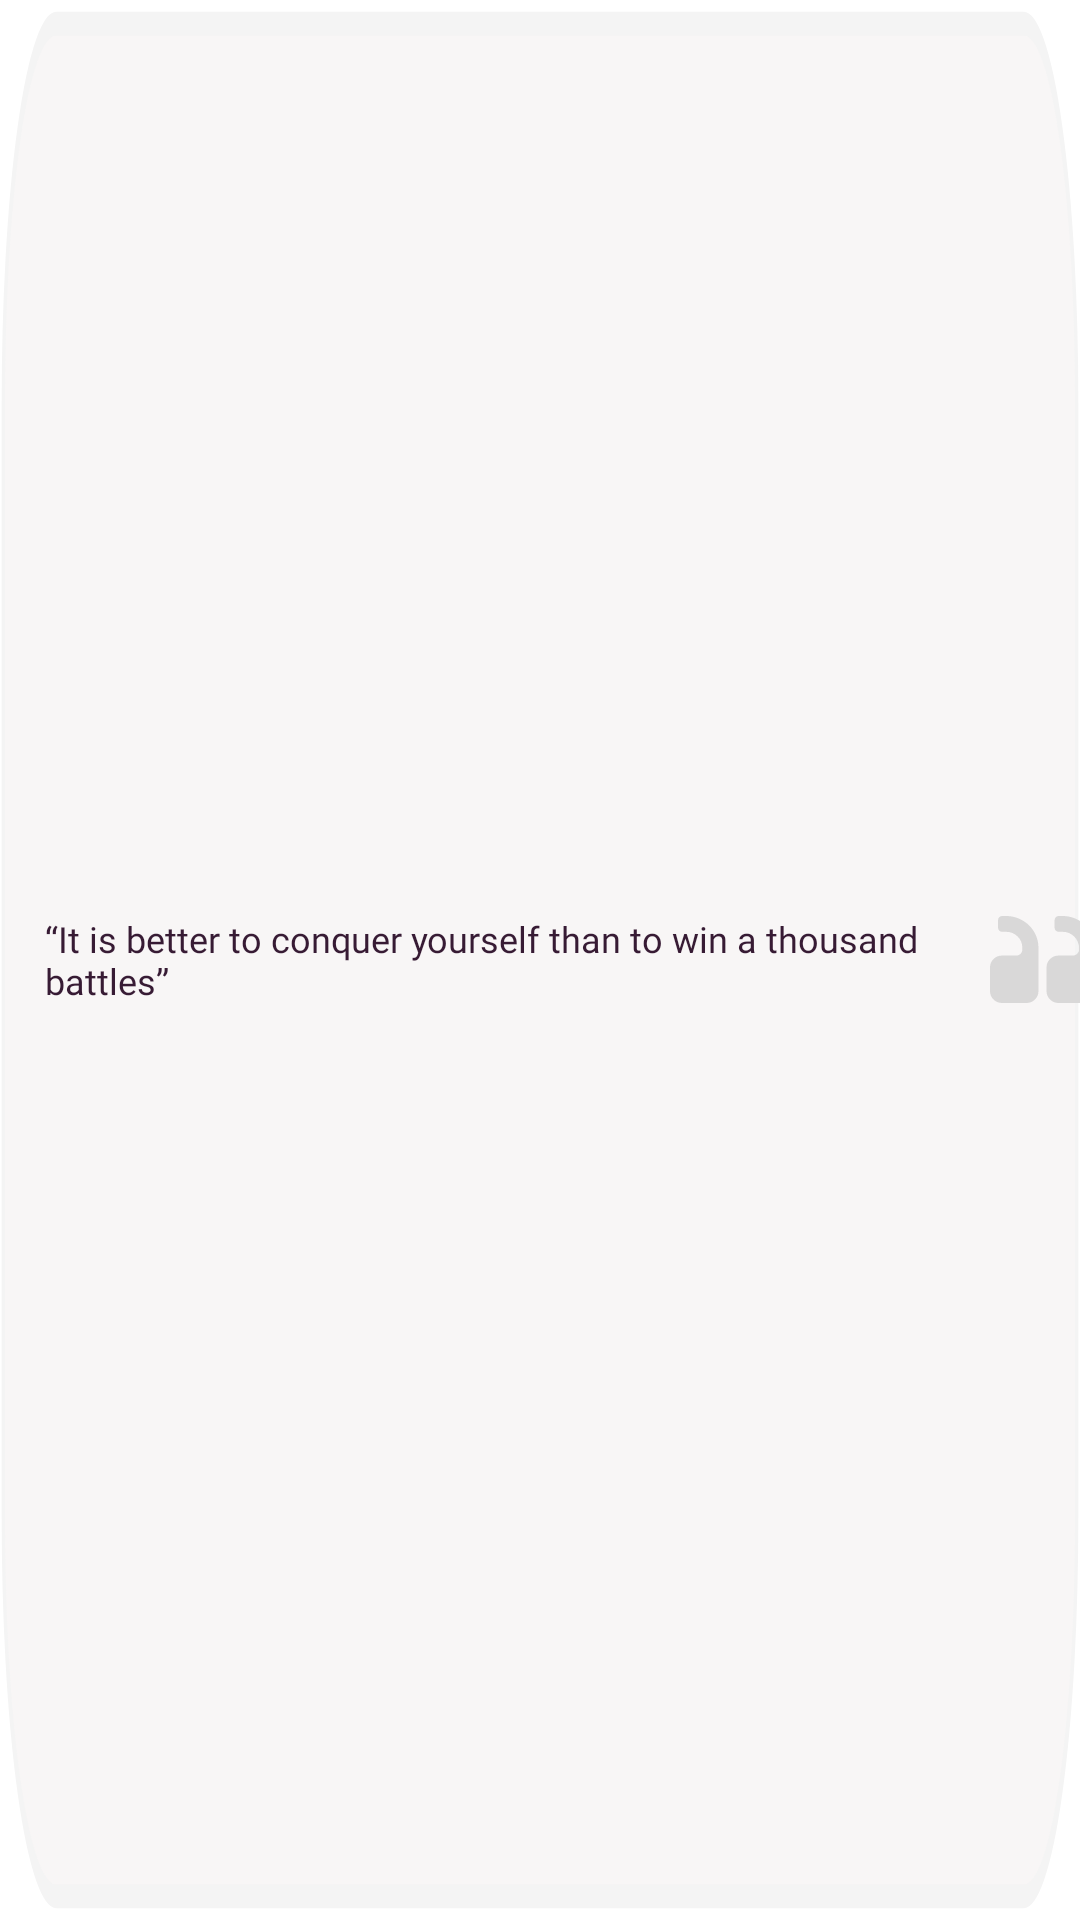

Reconstruct the res/layout file that produces this screen, plus the resources it refers to.
<!-- AndroidManifest.xml: application theme Theme.Horizon -->
<!-- res/layout/quote_box.xml -->
<?xml version="1.0" encoding="utf-8"?>
<androidx.constraintlayout.widget.ConstraintLayout
    android:id="@+id/layout_quote"
    xmlns:android="http://schemas.android.com/apk/res/android"
    android:background="@drawable/quote_rectangle"
    android:layout_width="match_parent"
    android:layout_height="120dp"
    android:layout_margin="6dp">

    <LinearLayout
        android:layout_width="match_parent"
        android:layout_height="match_parent"
        android:gravity="center_vertical"
        android:orientation="horizontal">

        <TextView
            android:id="@+id/element_txt"
            android:layout_margin="15dp"
            android:layout_width="300dp"
            android:layout_height="wrap_content"
            android:fontFamily="@font/ubuntu_regular"
            android:shadowColor="#80000000"
            android:text="“It is better to conquer yourself than to win a thousand battles”"
            android:textColor="#371B34"
            android:textSize="12dp" />
        <ImageView
            android:id="@+id/element_img"
            android:layout_width="35dp"
            android:layout_height="35dp"
            android:src="@drawable/quote"
            android:layout_marginRight="10dp"/>
    </LinearLayout>

</androidx.constraintlayout.widget.ConstraintLayout>
<!-- resources referenced by this layout -->
<resources>
  <!-- drawable quote (drawable) -->
  <vector xmlns:android="http://schemas.android.com/apk/res/android"
      android:width="24dp"
      android:height="20dp"
      android:viewportWidth="24"
      android:viewportHeight="20">
    <group>
      <clip-path
          android:pathData="M24,0l-24,0l-0,20l24,0z"/>
      <path
          android:pathData="M12.923,11.818V17.273C12.923,18.03 13.192,18.674 13.731,19.205C14.269,19.735 14.923,20 15.692,20H21.231C22,20 22.654,19.735 23.192,19.205C23.731,18.674 24,18.03 24,17.273V7.273C24,6.288 23.805,5.348 23.416,4.453C23.026,3.558 22.5,2.784 21.837,2.131C21.173,1.477 20.387,0.959 19.478,0.575C18.57,0.192 17.615,0 16.615,0H15.692C15.442,0 15.226,0.09 15.043,0.27C14.861,0.45 14.769,0.663 14.769,0.909V2.727C14.769,2.973 14.861,3.187 15.043,3.366C15.226,3.546 15.442,3.636 15.692,3.636H16.615C17.635,3.636 18.505,3.991 19.226,4.702C19.947,5.412 20.308,6.269 20.308,7.273V7.727C20.308,8.106 20.173,8.428 19.904,8.693C19.635,8.958 19.308,9.091 18.923,9.091H15.692C14.923,9.091 14.269,9.356 13.731,9.886C13.192,10.417 12.923,11.061 12.923,11.818ZM0,11.818V17.273C0,18.03 0.269,18.674 0.808,19.205C1.346,19.735 2,20 2.769,20H8.308C9.077,20 9.731,19.735 10.269,19.205C10.808,18.674 11.077,18.03 11.077,17.273V7.273C11.077,6.288 10.882,5.348 10.493,4.453C10.103,3.558 9.577,2.784 8.913,2.131C8.25,1.477 7.464,0.959 6.555,0.575C5.647,0.192 4.692,0 3.692,0H2.769C2.519,0 2.303,0.09 2.12,0.27C1.938,0.45 1.846,0.663 1.846,0.909V2.727C1.846,2.973 1.938,3.187 2.12,3.366C2.303,3.546 2.519,3.636 2.769,3.636H3.692C4.712,3.636 5.582,3.991 6.303,4.702C7.024,5.412 7.385,6.269 7.385,7.273V7.727C7.385,8.106 7.25,8.428 6.981,8.693C6.712,8.958 6.385,9.091 6,9.091H2.769C2,9.091 1.346,9.356 0.808,9.886C0.269,10.417 0,11.061 0,11.818Z"
          android:fillColor="#D9D8D8"/>
    </group>
  </vector>
  <!-- drawable quote_rectangle (drawable) -->
  <vector xmlns:android="http://schemas.android.com/apk/res/android"
      android:width="326dp"
      android:height="81dp"
      android:viewportWidth="326"
      android:viewportHeight="81">
    <path
        android:strokeWidth="1"
        android:pathData="M17,1L309,1A16,16 0,0 1,325 17L325,64A16,16 0,0 1,309 80L17,80A16,16 0,0 1,1 64L1,17A16,16 0,0 1,17 1z"
        android:fillColor="#F8F6F6"
        android:strokeColor="#F4F4F4"/>
  </vector>
  <style name="Theme.Horizon" parent="Base.Theme.Horizon" />
  <style name="Base.Theme.Horizon" parent="Theme.MaterialComponents.DayNight.NoActionBar">
          
           <item name="colorPrimary">@color/colorPrimary</item>
          <item name="colorPrimaryDark">@color/colorPrimaryDark</item>
          <item name="colorAccent">@color/colorAccent</item>"
      </style>
  <color name="colorPrimary">#FFFFFFFF</color>
  <color name="colorPrimaryDark">#292929</color>
  <color name="colorAccent">#FDBE3B</color>
</resources>
